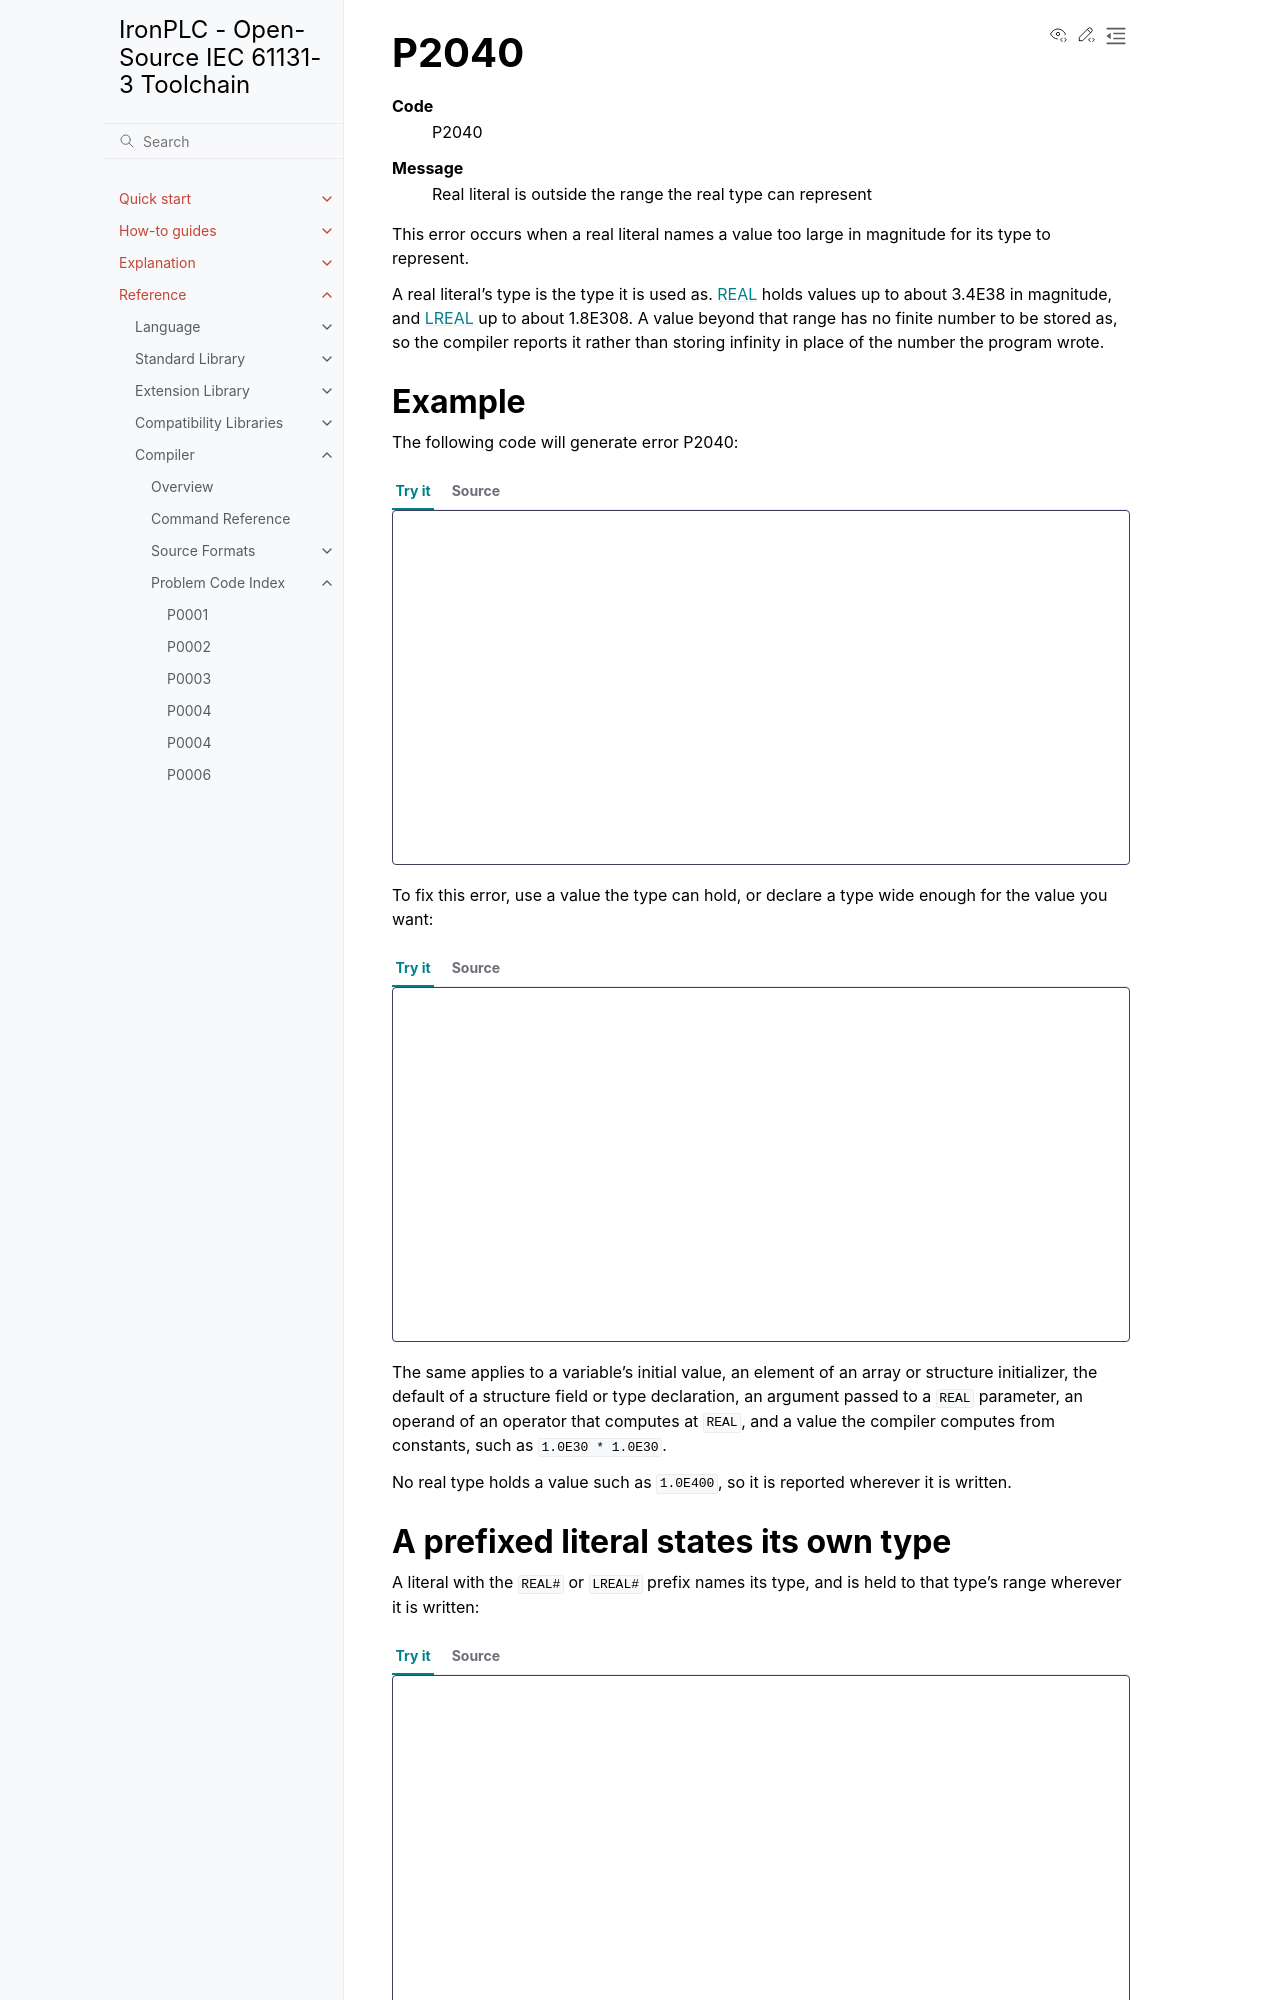

repository: ironplc/ironplc · page: reference/compiler/problems/P2040.html · generator: sphinx

=====
P2040
=====

.. problem-summary:: P2040

This error occurs when a real literal names a value too large in magnitude for
its type to represent.

A real literal's type is the type it is used as.
:doc:`/reference/language/data-types/elementary/real` holds values up to about
3.4E38 in magnitude, and :doc:`/reference/language/data-types/elementary/lreal`
up to about 1.8E308. A value beyond that range has no finite number to be
stored as, so the compiler reports it rather than storing infinity in place of
the number the program wrote.

Example
-------

The following code will generate error P2040:

.. playground::

   PROGRAM main
       VAR
           limit : REAL;
       END_VAR
       limit := 1.0E300;  (* Error: beyond REAL *)
   END_PROGRAM

To fix this error, use a value the type can hold, or declare a type wide
enough for the value you want:

.. playground::

   PROGRAM main
       VAR
           limit : LREAL;
       END_VAR
       limit := 1.0E300;
   END_PROGRAM

The same applies to a variable's initial value, an element of an array or
structure initializer, the default of a structure field or type declaration,
an argument passed to a ``REAL`` parameter, an operand of an operator that
computes at ``REAL``, and a value the compiler computes from constants, such
as ``1.0E30 * 1.0E30``.

No real type holds a value such as ``1.0E400``, so it is reported wherever it
is written.
